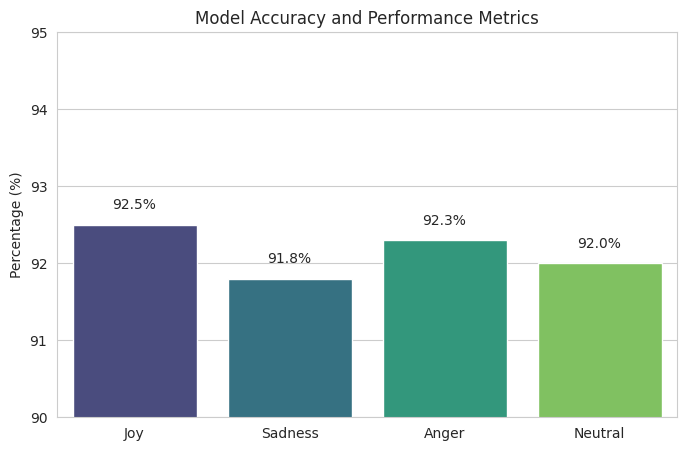
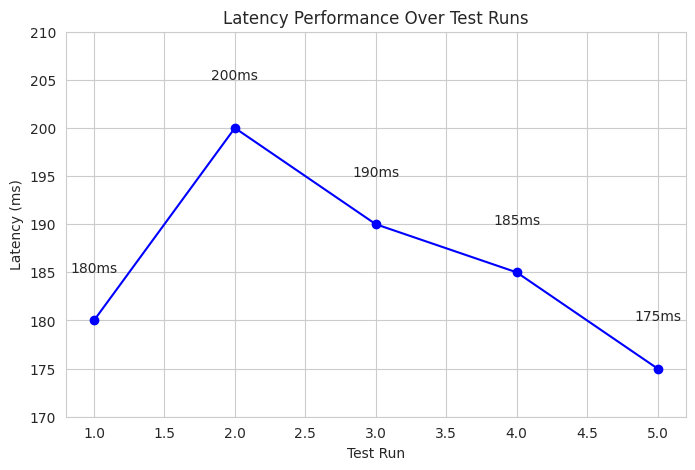
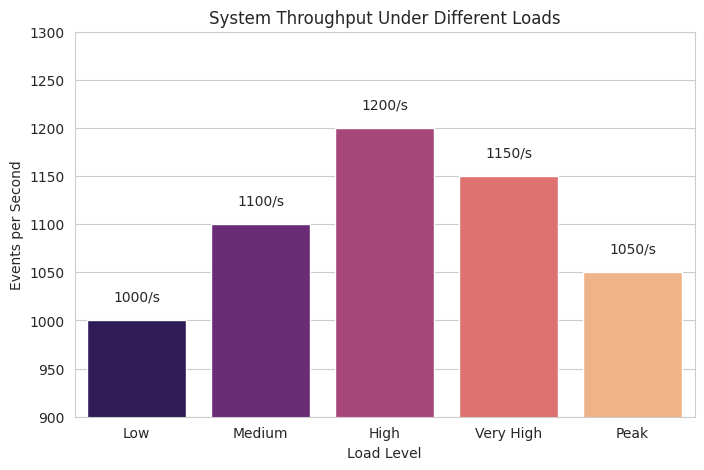
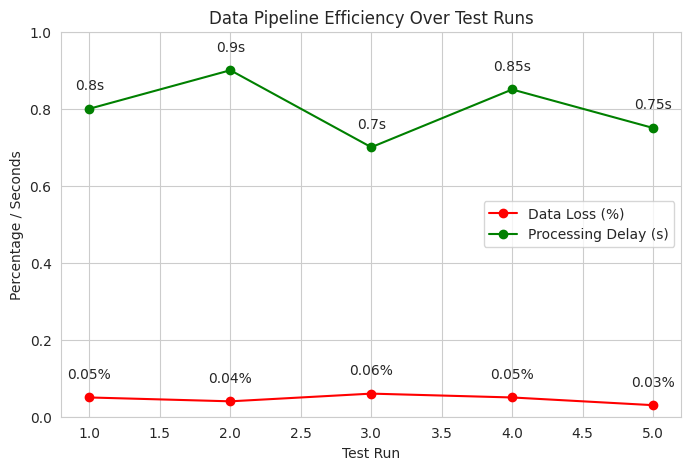
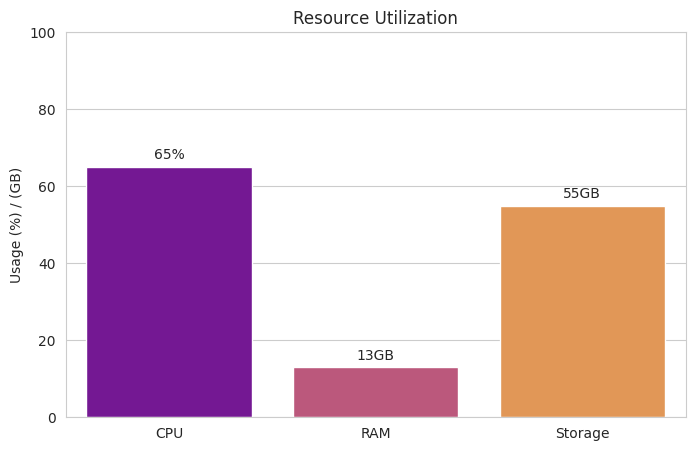
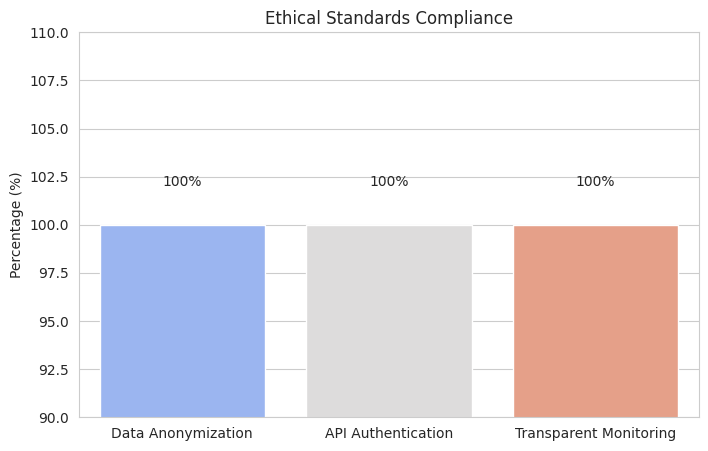

Here is the Python script that generated these plots, in order:
import matplotlib.pyplot as plt
import seaborn as sns
import numpy as np

# Set style for plots
sns.set_style("whitegrid")

# 1. Model Accuracy
categories = ['Joy', 'Sadness', 'Anger', 'Neutral']
accuracy_scores = [92.5, 91.8, 92.3, 92.0]  # Accuracy, Precision, Recall, F1-Score

plt.figure(figsize=(8, 5))
sns.barplot(x=categories, y=accuracy_scores, palette="viridis")
plt.title("Model Accuracy and Performance Metrics")
plt.ylabel("Percentage (%)")
plt.ylim(90, 95)
for i, score in enumerate(accuracy_scores):
    plt.text(i, score + 0.2, f"{score}%", ha='center')
plt.show()

# 2. Low Latency
latency_data = [180, 200, 190, 185, 175]  # Latency in milliseconds for 5 test runs
time_points = np.arange(1, 6)

plt.figure(figsize=(8, 5))
plt.plot(time_points, latency_data, marker='o', linestyle='-', color='blue')
plt.title("Latency Performance Over Test Runs")
plt.xlabel("Test Run")
plt.ylabel("Latency (ms)")
plt.ylim(170, 210)
for i, latency in enumerate(latency_data):
    plt.text(time_points[i], latency + 5, f"{latency}ms", ha='center')
plt.show()

# 3. Scalability and Throughput
throughput_data = [1000, 1100, 1200, 1150, 1050]  # Events per second for 5 stress tests
load_levels = ['Low', 'Medium', 'High', 'Very High', 'Peak']

plt.figure(figsize=(8, 5))
sns.barplot(x=load_levels, y=throughput_data, palette="magma")
plt.title("System Throughput Under Different Loads")
plt.xlabel("Load Level")
plt.ylabel("Events per Second")
plt.ylim(900, 1300)
for i, throughput in enumerate(throughput_data):
    plt.text(i, throughput + 20, f"{throughput}/s", ha='center')
plt.show()

# 4. Streamlined Data Pipeline
data_loss = [0.05, 0.04, 0.06, 0.05, 0.03]  # Data loss percentage for 5 test runs
processing_delay = [0.8, 0.9, 0.7, 0.85, 0.75]  # Processing delay in seconds

plt.figure(figsize=(8, 5))
plt.plot(time_points, data_loss, marker='o', linestyle='-', color='red', label='Data Loss (%)')
plt.plot(time_points, processing_delay, marker='o', linestyle='-', color='green', label='Processing Delay (s)')
plt.title("Data Pipeline Efficiency Over Test Runs")
plt.xlabel("Test Run")
plt.ylabel("Percentage / Seconds")
plt.legend()
plt.ylim(0, 1)
for i, (loss, delay) in enumerate(zip(data_loss, processing_delay)):
    plt.text(time_points[i], loss + 0.05, f"{loss}%", ha='center')
    plt.text(time_points[i], delay + 0.05, f"{delay}s", ha='center')
plt.show()

# 5. Resource Utilization
resources = ['CPU', 'RAM', 'Storage']
usage = [65, 13, 55]  # CPU (%), RAM (GB), Storage (GB)

plt.figure(figsize=(8, 5))
sns.barplot(x=resources, y=usage, palette="plasma")
plt.title("Resource Utilization")
plt.ylabel("Usage (%) / (GB)")
plt.ylim(0, 100)
for i, value in enumerate(usage):
    plt.text(i, value + 2, f"{value}{'%' if i == 0 else 'GB'}", ha='center')
plt.show()

# 6. Ethical Standards
privacy_metrics = ['Data Anonymization', 'API Authentication', 'Transparent Monitoring']
scores = [100, 100, 100]  # All metrics achieved 100% compliance

plt.figure(figsize=(8, 5))
sns.barplot(x=privacy_metrics, y=scores, palette="coolwarm")
plt.title("Ethical Standards Compliance")
plt.ylabel("Percentage (%)")
plt.ylim(90, 110)
for i, score in enumerate(scores):
    plt.text(i, score + 2, f"{score}%", ha='center')
plt.show()
